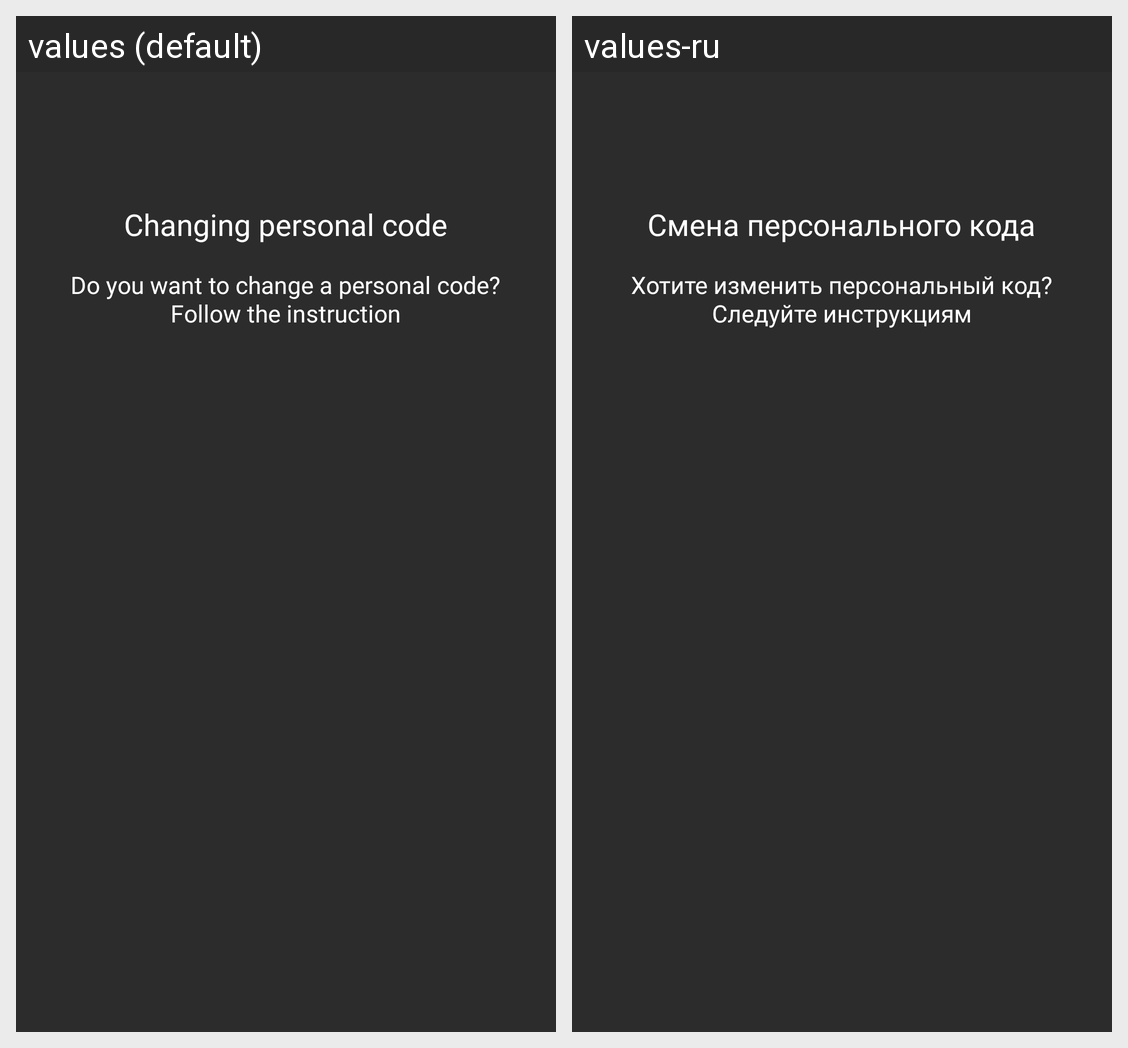

For this localized Android screen grid, give each drawn string resource with its value in every locale shown.
Android screen res/layout/activity_change_personal_code.xml rendered under 2 locales, left to right: values (default), values-ru. Device: Nexus 5 (rendered at 1080×1920; each locale shown at half size, 540×960, under a caption strip naming it); theme Theme.ProjectHelper.
Strings drawn on this screen, with the default value and each locale's value (text and hints the layout hard-codes, and strings that could not be matched under every locale, appear in the picture but are not listed):

changing_personal_code
  values: Changing personal code
  values-ru: Смена персонального кода

do_you_want_personal_code_follow_the_instruction
  values: Do you want to change a personal code? Follow the instruction
  values-ru: Хотите изменить персональный код? Следуйте инструкциям
